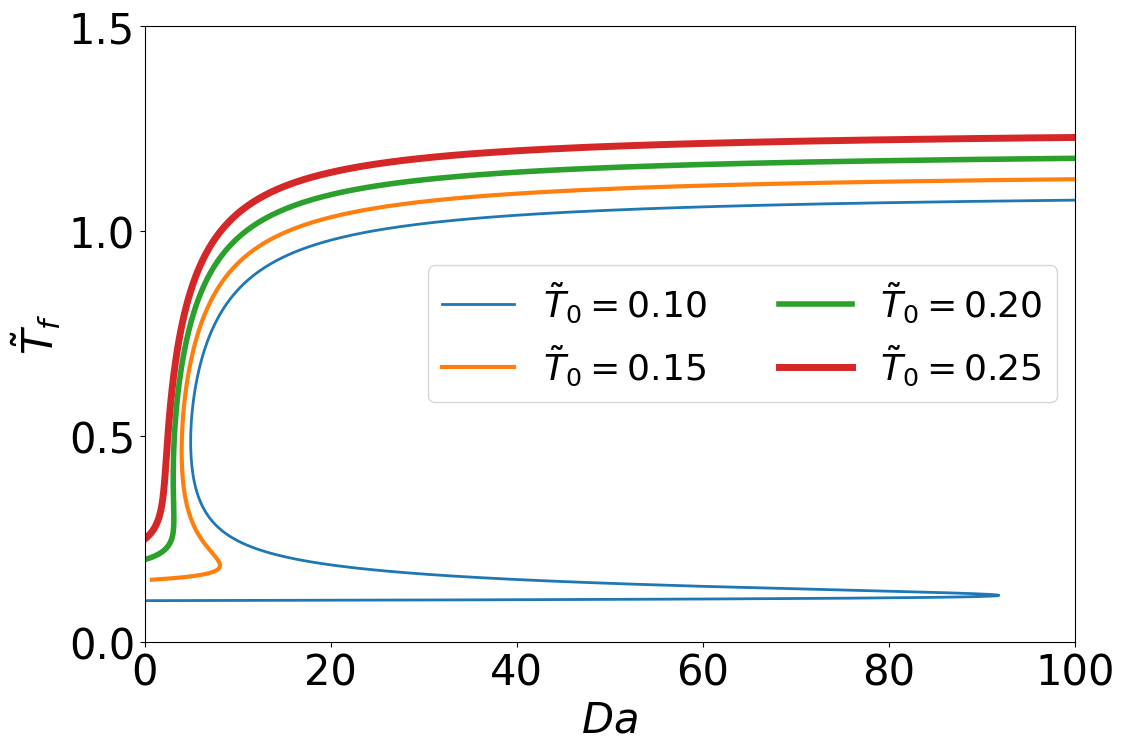

The matplotlib source for this figure:
# -*- coding: utf-8 -*-
"""
Created on Tue Oct 23 16:09:33 2018

the S-curve

[redacted]
"""
from math import e
import numpy as np
import matplotlib.pyplot as plt
#==============================================================================#
T0 = np.arange(0.1,0.30,0.05)
Ta = 1.0
Tf = np.arange(0.001,2,0.001)
#==============================================================================#
plt.rcParams["font.sans-serif"] = ["Times New Roman"]
plt.rcParams['axes.unicode_minus'] = False
labelfontsize = 30
legendfontsize = 26
ticksfontsize = 30
plt.figure(figsize=(12,8))


for iT0 in T0:
    xDa = np.array([])
    yTf = np.array([])
    labelT0 = r'$\tilde{T}_0 = %.2f$' %iT0
    for iTf in Tf:
        Da = (iTf-iT0)/((1.0+iT0-iTf)*(e**(-Ta/iTf)))
        if Da<0.0 or Da>120.0:
            continue
        else:
            xDa = np.append(xDa, Da)
            yTf = np.append(yTf, iTf)
    plt.plot(xDa,yTf,label=labelT0,linewidth=20.0*iT0)
plt.legend(loc='right',ncol=2,fontsize=legendfontsize)
plt.xlim(0.0,50.0)
plt.ylim(0.0,1.5)

my_x_ticks = np.arange(0.0, 120.0, 20.0)
my_y_ticks = np.arange(0.0, 2.0, 0.5)
plt.xticks(my_x_ticks,color='k')
plt.yticks(my_y_ticks,color='k')
plt.tick_params(labelsize=ticksfontsize)
plt.xlabel('$Da$',fontsize=labelfontsize,color='k')
plt.ylabel(r'$\tilde{T}_f$',fontsize=labelfontsize,color='k')

plt.savefig('sCurve.eps') 
plt.show()

            
